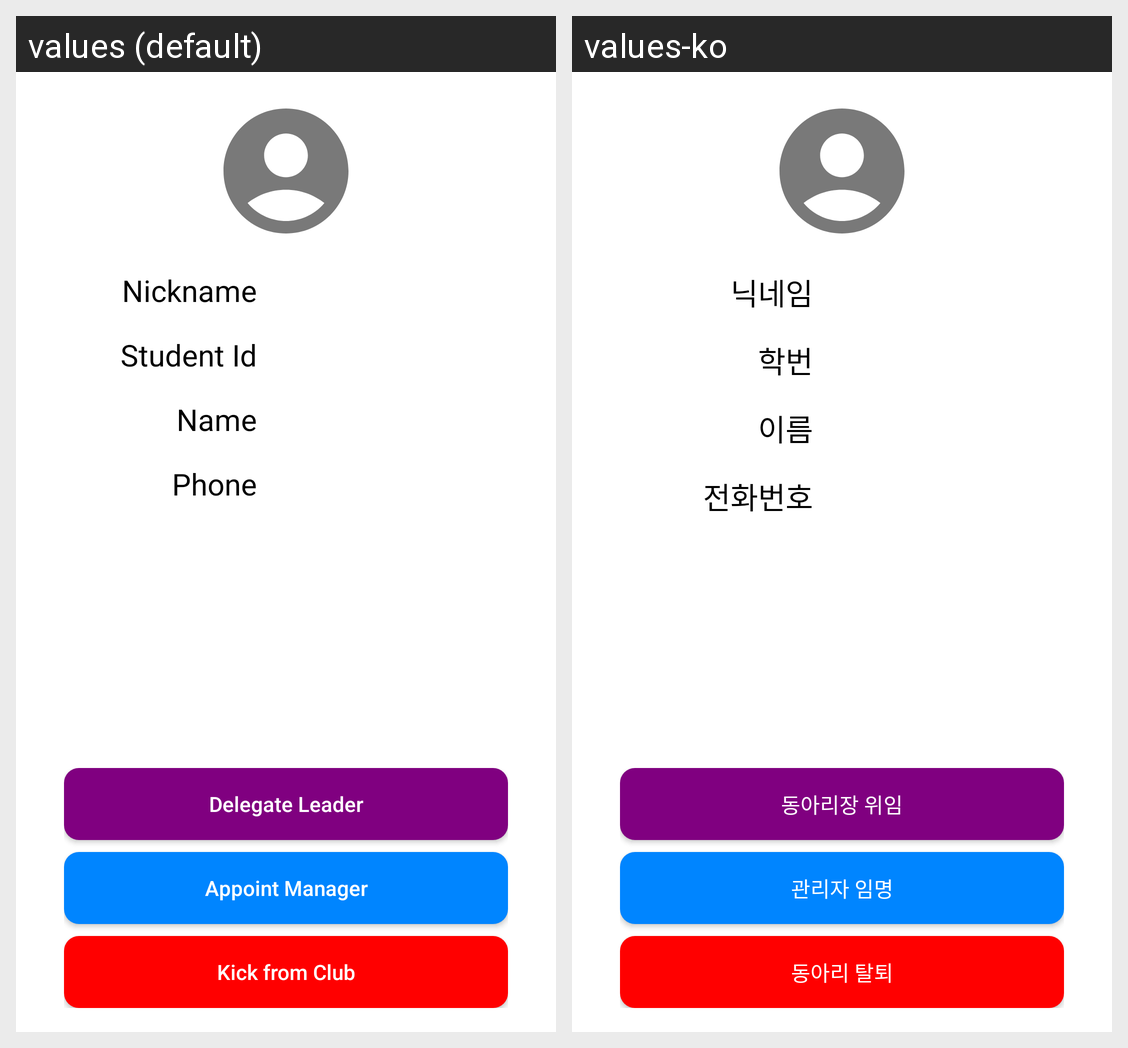

The Android screen above is rendered under two locales of the same app. Produce the string resources it draws, with the default and per-locale values.
Android screen res/layout/activity_member_profile.xml rendered under 2 locales, left to right: values (default), values-ko. Device: Nexus 5 (rendered at 1080×1920; each locale shown at half size, 540×960, under a caption strip naming it); theme Theme.ClubBoard.
Strings drawn on this screen, with the default value and each locale's value (text and hints the layout hard-codes, and strings that could not be matched under every locale, appear in the picture but are not listed):

text_delegate
  values: Delegate Leader
  values-ko: 동아리장 위임

text_appoint
  values: Appoint Manager
  values-ko: 관리자 임명

text_kick
  values: Kick from Club
  values-ko: 동아리 탈퇴

text_nickname
  values: Nickname
  values-ko: 닉네임

text_student_id
  values: Student Id
  values-ko: 학번

text_name
  values: Name
  values-ko: 이름

text_phone
  values: Phone
  values-ko: 전화번호
